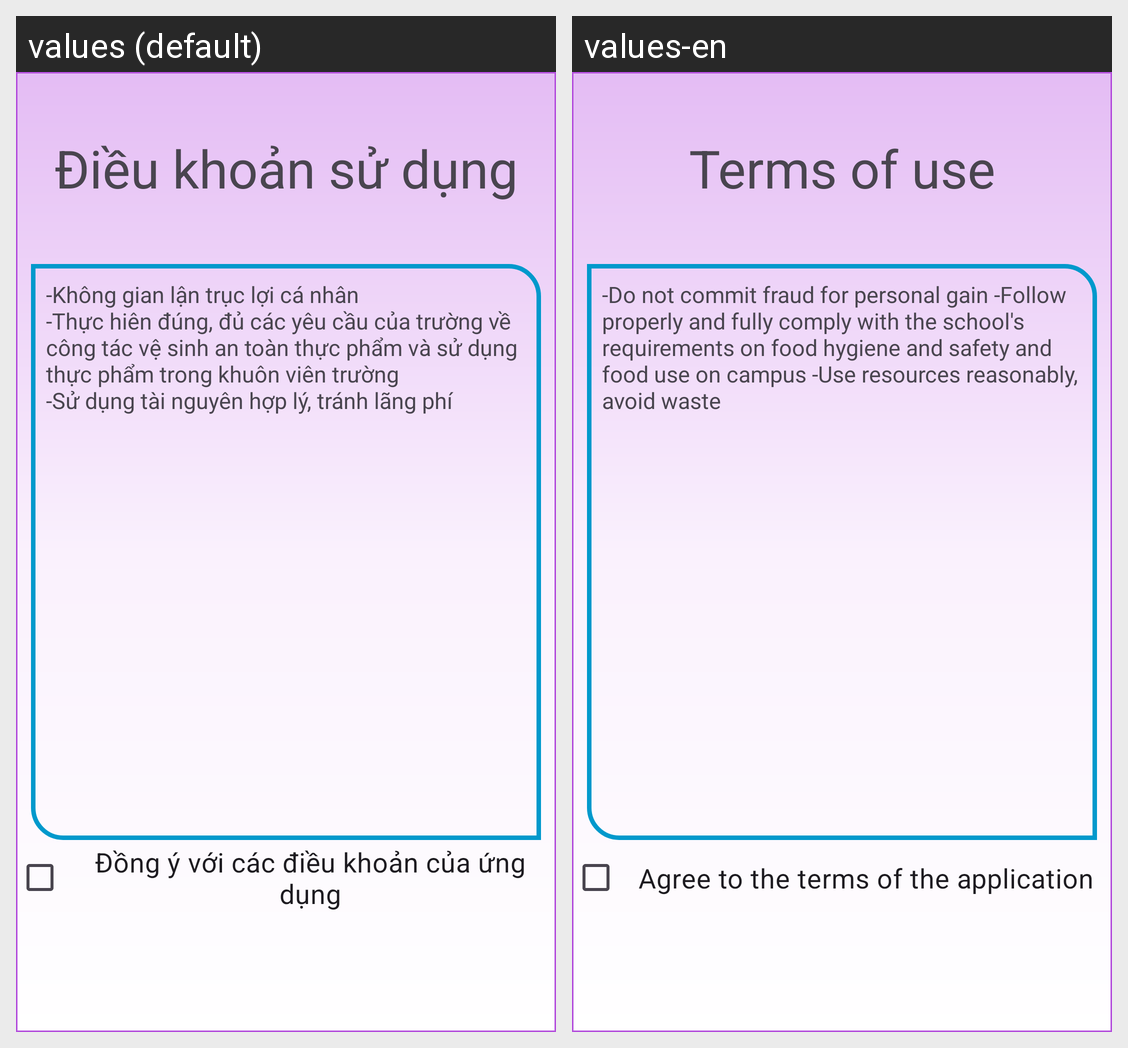

The Android screen above is rendered under two locales of the same app. Produce the string resources it draws, with the default and per-locale values.
Android screen res/layout/fragment_clause.xml rendered under 2 locales, left to right: values (default), values-en. Device: Nexus 5 (rendered at 1080×1920; each locale shown at half size, 540×960, under a caption strip naming it); theme Theme.StartOpenApp.
Strings drawn on this screen, with the default value and each locale's value (text and hints the layout hard-codes, and strings that could not be matched under every locale, appear in the picture but are not listed):

title
  values: Điều khoản sử dụng
  values-en: Terms of use

clause
  values: -Không gian lận trục lợi cá nhân 
      -Thực hiên đúng, đủ các yêu cầu của trường về công tác vệ sinh an toàn thực phẩm và sử dụng thực phẩm trong khuôn viên trường
      -Sử dụng tài nguyên hợp lý, tránh lãng phí
  values-en: -Do not commit fraud for personal gain -Follow properly and fully comply with the school's requirements on food hygiene and safety and food use on campus -Use resources reasonably, avoid waste

text_clause
  values: Đồng ý với các điều khoản của ứng dụng
  values-en: Agree to the terms of the application
